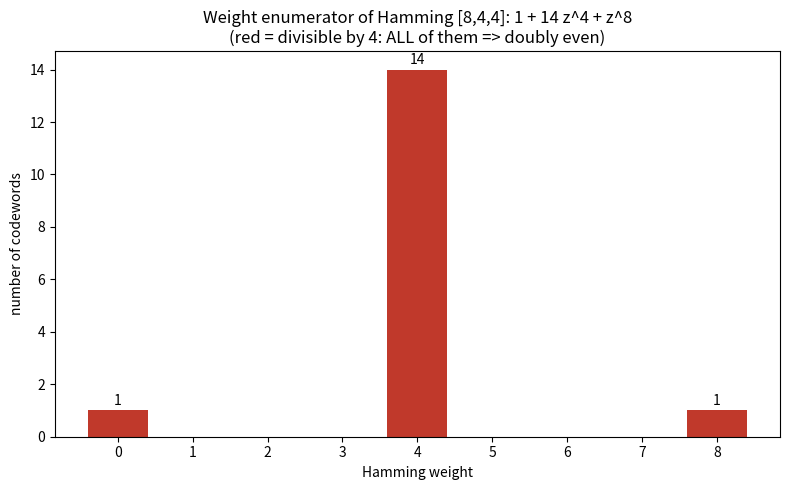

Write Python code to recreate this figure.
"""Weight enumerator of the extended Hamming [8,4,4] code (mod-2 shadow of E8)."""
import itertools
import matplotlib.pyplot as plt

GEN = [(1,1,1,1,1,1,1,1),(0,0,0,0,1,1,1,1),(0,0,1,1,0,0,1,1),(0,1,0,1,0,1,0,1)]

def encode(a):
    return tuple(sum(a[i]*GEN[i][j] for i in range(4)) % 2 for j in range(8))

code = {encode(a) for a in itertools.product((0,1), repeat=4)}
weights = [sum(c) for c in code]
counts = [weights.count(w) for w in range(9)]

plt.figure(figsize=(8,5))
bars = plt.bar(range(9), counts, color=["#c0392b" if w%4==0 else "#bdc3c7" for w in range(9)])
plt.xlabel("Hamming weight"); plt.ylabel("number of codewords")
plt.title("Weight enumerator of Hamming [8,4,4]: 1 + 14 z^4 + z^8\n(red = divisible by 4: ALL of them => doubly even)")
for w,c in enumerate(counts):
    if c: plt.text(w, c+0.2, str(c), ha="center")
plt.xticks(range(9)); plt.tight_layout()
plt.savefig("hamming_weight_enumerator.png", dpi=140)
print("saved hamming_weight_enumerator.png")
